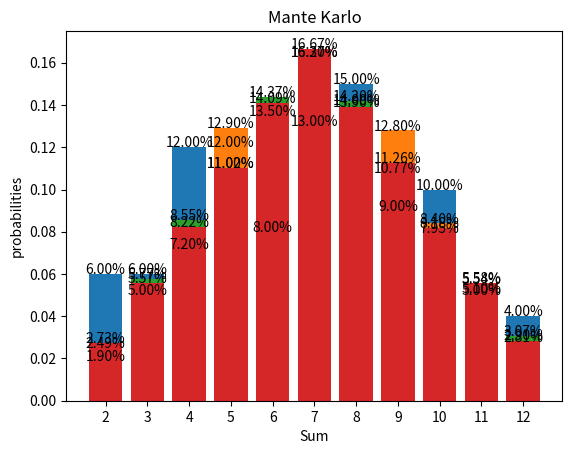

Python code for this plot:
import random
import matplotlib.pyplot as plt

def simulate_dice_rolls(num_rolls):
    res = {}
    probabilities = {}
    for _ in range(num_rolls):
        roll1 = random.randint(1, 6)
        roll2 = random.randint(1, 6)
        total = roll1 + roll2
        if total in res:
            res[total] += 1
        else:
            res[total] = 1

    for k, v in res.items():
        probabilities[k] = v / num_rolls
    return probabilities  


def plot_probabilities(probabilities):
    sums = list(probabilities.keys())
    probs = list(probabilities.values())

    plt.bar(sums, probs, tick_label=sums)
    plt.xlabel('Sum')
    plt.ylabel('probabilities')
    plt.title('Mante Karlo')

    for i, prob in enumerate(probs):
        plt.text(sums[i], prob, f"{prob*100:.2f}%", ha='center')

    plt.show()



if __name__ == "__main__":

    for i in [100, 1000, 10000, 100000]:
        probs = simulate_dice_rolls(i)
        plot_probabilities(probs)
